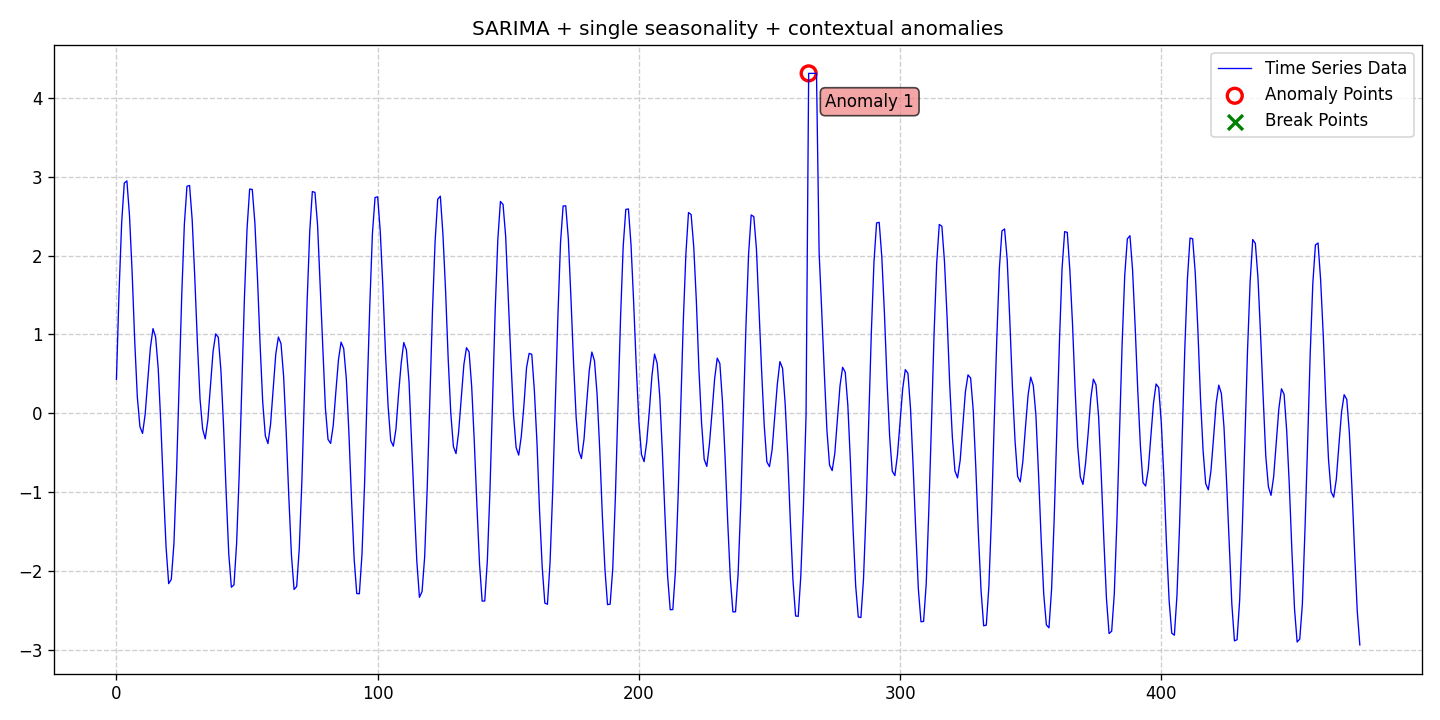

Source data for this figure (header and first rows):
date, data, stationary, det_lin_up, det_lin_down, det_quad, det_cubic, det_exp, det_damped, stoc_trend, volatility, single_seas, multiple_seas, point_anom_single, point_anom_multi, collect_anom, context_anom, mean_shift, var_shift, trend_shift, point_anom_count, point_anom_location, point_anom_point, collect_anom_count
2020-01-01, 0.4303, 0, 0, 0, 0, 0, 0, 0, 0, 0, 1, 0, 0, 0, 0, 1, 0, 0, 0, 0, none, , 0
2020-01-02, 1.536, 0, 0, 0, 0, 0, 0, 0, 0, 0, 1, 0, 0, 0, 0, 1, 0, 0, 0, 0, none, , 0
2020-01-03, 2.418, 0, 0, 0, 0, 0, 0, 0, 0, 0, 1, 0, 0, 0, 0, 1, 0, 0, 0, 0, none, , 0
2020-01-04, 2.92, 0, 0, 0, 0, 0, 0, 0, 0, 0, 1, 0, 0, 0, 0, 1, 0, 0, 0, 0, none, , 0
2020-01-05, 2.949, 0, 0, 0, 0, 0, 0, 0, 0, 0, 1, 0, 0, 0, 0, 1, 0, 0, 0, 0, none, , 0
2020-01-06, 2.509, 0, 0, 0, 0, 0, 0, 0, 0, 0, 1, 0, 0, 0, 0, 1, 0, 0, 0, 0, none, , 0
2020-01-07, 1.795, 0, 0, 0, 0, 0, 0, 0, 0, 0, 1, 0, 0, 0, 0, 1, 0, 0, 0, 0, none, , 0
2020-01-08, 0.917, 0, 0, 0, 0, 0, 0, 0, 0, 0, 1, 0, 0, 0, 0, 1, 0, 0, 0, 0, none, , 0
2020-01-09, 0.2049, 0, 0, 0, 0, 0, 0, 0, 0, 0, 1, 0, 0, 0, 0, 1, 0, 0, 0, 0, none, , 0
2020-01-10, -0.1721, 0, 0, 0, 0, 0, 0, 0, 0, 0, 1, 0, 0, 0, 0, 1, 0, 0, 0, 0, none, , 0
2020-01-11, -0.2559, 0, 0, 0, 0, 0, 0, 0, 0, 0, 1, 0, 0, 0, 0, 1, 0, 0, 0, 0, none, , 0
2020-01-12, -0.01264, 0, 0, 0, 0, 0, 0, 0, 0, 0, 1, 0, 0, 0, 0, 1, 0, 0, 0, 0, none, , 0
2020-01-13, 0.4203, 0, 0, 0, 0, 0, 0, 0, 0, 0, 1, 0, 0, 0, 0, 1, 0, 0, 0, 0, none, , 0
2020-01-14, 0.8324, 0, 0, 0, 0, 0, 0, 0, 0, 0, 1, 0, 0, 0, 0, 1, 0, 0, 0, 0, none, , 0
2020-01-15, 1.074, 0, 0, 0, 0, 0, 0, 0, 0, 0, 1, 0, 0, 0, 0, 1, 0, 0, 0, 0, none, , 0
2020-01-16, 0.9654, 0, 0, 0, 0, 0, 0, 0, 0, 0, 1, 0, 0, 0, 0, 1, 0, 0, 0, 0, none, , 0
2020-01-17, 0.564, 0, 0, 0, 0, 0, 0, 0, 0, 0, 1, 0, 0, 0, 0, 1, 0, 0, 0, 0, none, , 0
2020-01-18, -0.137, 0, 0, 0, 0, 0, 0, 0, 0, 0, 1, 0, 0, 0, 0, 1, 0, 0, 0, 0, none, , 0
2020-01-19, -0.9601, 0, 0, 0, 0, 0, 0, 0, 0, 0, 1, 0, 0, 0, 0, 1, 0, 0, 0, 0, none, , 0
2020-01-20, -1.698, 0, 0, 0, 0, 0, 0, 0, 0, 0, 1, 0, 0, 0, 0, 1, 0, 0, 0, 0, none, , 0
2020-01-21, -2.162, 0, 0, 0, 0, 0, 0, 0, 0, 0, 1, 0, 0, 0, 0, 1, 0, 0, 0, 0, none, , 0
2020-01-22, -2.108, 0, 0, 0, 0, 0, 0, 0, 0, 0, 1, 0, 0, 0, 0, 1, 0, 0, 0, 0, none, , 0
2020-01-23, -1.661, 0, 0, 0, 0, 0, 0, 0, 0, 0, 1, 0, 0, 0, 0, 1, 0, 0, 0, 0, none, , 0
2020-01-24, -0.7624, 0, 0, 0, 0, 0, 0, 0, 0, 0, 1, 0, 0, 0, 0, 1, 0, 0, 0, 0, none, , 0
2020-01-25, 0.3685, 0, 0, 0, 0, 0, 0, 0, 0, 0, 1, 0, 0, 0, 0, 1, 0, 0, 0, 0, none, , 0
2020-01-26, 1.494, 0, 0, 0, 0, 0, 0, 0, 0, 0, 1, 0, 0, 0, 0, 1, 0, 0, 0, 0, none, , 0
2020-01-27, 2.396, 0, 0, 0, 0, 0, 0, 0, 0, 0, 1, 0, 0, 0, 0, 1, 0, 0, 0, 0, none, , 0
2020-01-28, 2.88, 0, 0, 0, 0, 0, 0, 0, 0, 0, 1, 0, 0, 0, 0, 1, 0, 0, 0, 0, none, , 0
2020-01-29, 2.89, 0, 0, 0, 0, 0, 0, 0, 0, 0, 1, 0, 0, 0, 0, 1, 0, 0, 0, 0, none, , 0
2020-01-30, 2.452, 0, 0, 0, 0, 0, 0, 0, 0, 0, 1, 0, 0, 0, 0, 1, 0, 0, 0, 0, none, , 0
2020-01-31, 1.715, 0, 0, 0, 0, 0, 0, 0, 0, 0, 1, 0, 0, 0, 0, 1, 0, 0, 0, 0, none, , 0
2020-02-01, 0.8932, 0, 0, 0, 0, 0, 0, 0, 0, 0, 1, 0, 0, 0, 0, 1, 0, 0, 0, 0, none, , 0
2020-02-02, 0.1813, 0, 0, 0, 0, 0, 0, 0, 0, 0, 1, 0, 0, 0, 0, 1, 0, 0, 0, 0, none, , 0
2020-02-03, -0.2007, 0, 0, 0, 0, 0, 0, 0, 0, 0, 1, 0, 0, 0, 0, 1, 0, 0, 0, 0, none, , 0
2020-02-04, -0.3249, 0, 0, 0, 0, 0, 0, 0, 0, 0, 1, 0, 0, 0, 0, 1, 0, 0, 0, 0, none, , 0
2020-02-05, -0.08494, 0, 0, 0, 0, 0, 0, 0, 0, 0, 1, 0, 0, 0, 0, 1, 0, 0, 0, 0, none, , 0
2020-02-06, 0.3425, 0, 0, 0, 0, 0, 0, 0, 0, 0, 1, 0, 0, 0, 0, 1, 0, 0, 0, 0, none, , 0
2020-02-07, 0.7845, 0, 0, 0, 0, 0, 0, 0, 0, 0, 1, 0, 0, 0, 0, 1, 0, 0, 0, 0, none, , 0
2020-02-08, 1.007, 0, 0, 0, 0, 0, 0, 0, 0, 0, 1, 0, 0, 0, 0, 1, 0, 0, 0, 0, none, , 0
2020-02-09, 0.9629, 0, 0, 0, 0, 0, 0, 0, 0, 0, 1, 0, 0, 0, 0, 1, 0, 0, 0, 0, none, , 0
2020-02-10, 0.5405, 0, 0, 0, 0, 0, 0, 0, 0, 0, 1, 0, 0, 0, 0, 1, 0, 0, 0, 0, none, , 0
2020-02-11, -0.1581, 0, 0, 0, 0, 0, 0, 0, 0, 0, 1, 0, 0, 0, 0, 1, 0, 0, 0, 0, none, , 0
2020-02-12, -1.004, 0, 0, 0, 0, 0, 0, 0, 0, 0, 1, 0, 0, 0, 0, 1, 0, 0, 0, 0, none, , 0
2020-02-13, -1.784, 0, 0, 0, 0, 0, 0, 0, 0, 0, 1, 0, 0, 0, 0, 1, 0, 0, 0, 0, none, , 0
2020-02-14, -2.208, 0, 0, 0, 0, 0, 0, 0, 0, 0, 1, 0, 0, 0, 0, 1, 0, 0, 0, 0, none, , 0
2020-02-15, -2.178, 0, 0, 0, 0, 0, 0, 0, 0, 0, 1, 0, 0, 0, 0, 1, 0, 0, 0, 0, none, , 0
2020-02-16, -1.655, 0, 0, 0, 0, 0, 0, 0, 0, 0, 1, 0, 0, 0, 0, 1, 0, 0, 0, 0, none, , 0
2020-02-17, -0.7763, 0, 0, 0, 0, 0, 0, 0, 0, 0, 1, 0, 0, 0, 0, 1, 0, 0, 0, 0, none, , 0
2020-02-18, 0.3451, 0, 0, 0, 0, 0, 0, 0, 0, 0, 1, 0, 0, 0, 0, 1, 0, 0, 0, 0, none, , 0
2020-02-19, 1.465, 0, 0, 0, 0, 0, 0, 0, 0, 0, 1, 0, 0, 0, 0, 1, 0, 0, 0, 0, none, , 0
2020-02-20, 2.341, 0, 0, 0, 0, 0, 0, 0, 0, 0, 1, 0, 0, 0, 0, 1, 0, 0, 0, 0, none, , 0
2020-02-21, 2.845, 0, 0, 0, 0, 0, 0, 0, 0, 0, 1, 0, 0, 0, 0, 1, 0, 0, 0, 0, none, , 0
2020-02-22, 2.84, 0, 0, 0, 0, 0, 0, 0, 0, 0, 1, 0, 0, 0, 0, 1, 0, 0, 0, 0, none, , 0
2020-02-23, 2.416, 0, 0, 0, 0, 0, 0, 0, 0, 0, 1, 0, 0, 0, 0, 1, 0, 0, 0, 0, none, , 0
2020-02-24, 1.71, 0, 0, 0, 0, 0, 0, 0, 0, 0, 1, 0, 0, 0, 0, 1, 0, 0, 0, 0, none, , 0
2020-02-25, 0.867, 0, 0, 0, 0, 0, 0, 0, 0, 0, 1, 0, 0, 0, 0, 1, 0, 0, 0, 0, none, , 0
2020-02-26, 0.142, 0, 0, 0, 0, 0, 0, 0, 0, 0, 1, 0, 0, 0, 0, 1, 0, 0, 0, 0, none, , 0
2020-02-27, -0.287, 0, 0, 0, 0, 0, 0, 0, 0, 0, 1, 0, 0, 0, 0, 1, 0, 0, 0, 0, none, , 0
2020-02-28, -0.3853, 0, 0, 0, 0, 0, 0, 0, 0, 0, 1, 0, 0, 0, 0, 1, 0, 0, 0, 0, none, , 0
2020-02-29, -0.1418, 0, 0, 0, 0, 0, 0, 0, 0, 0, 1, 0, 0, 0, 0, 1, 0, 0, 0, 0, none, , 0
... 417 more rows
